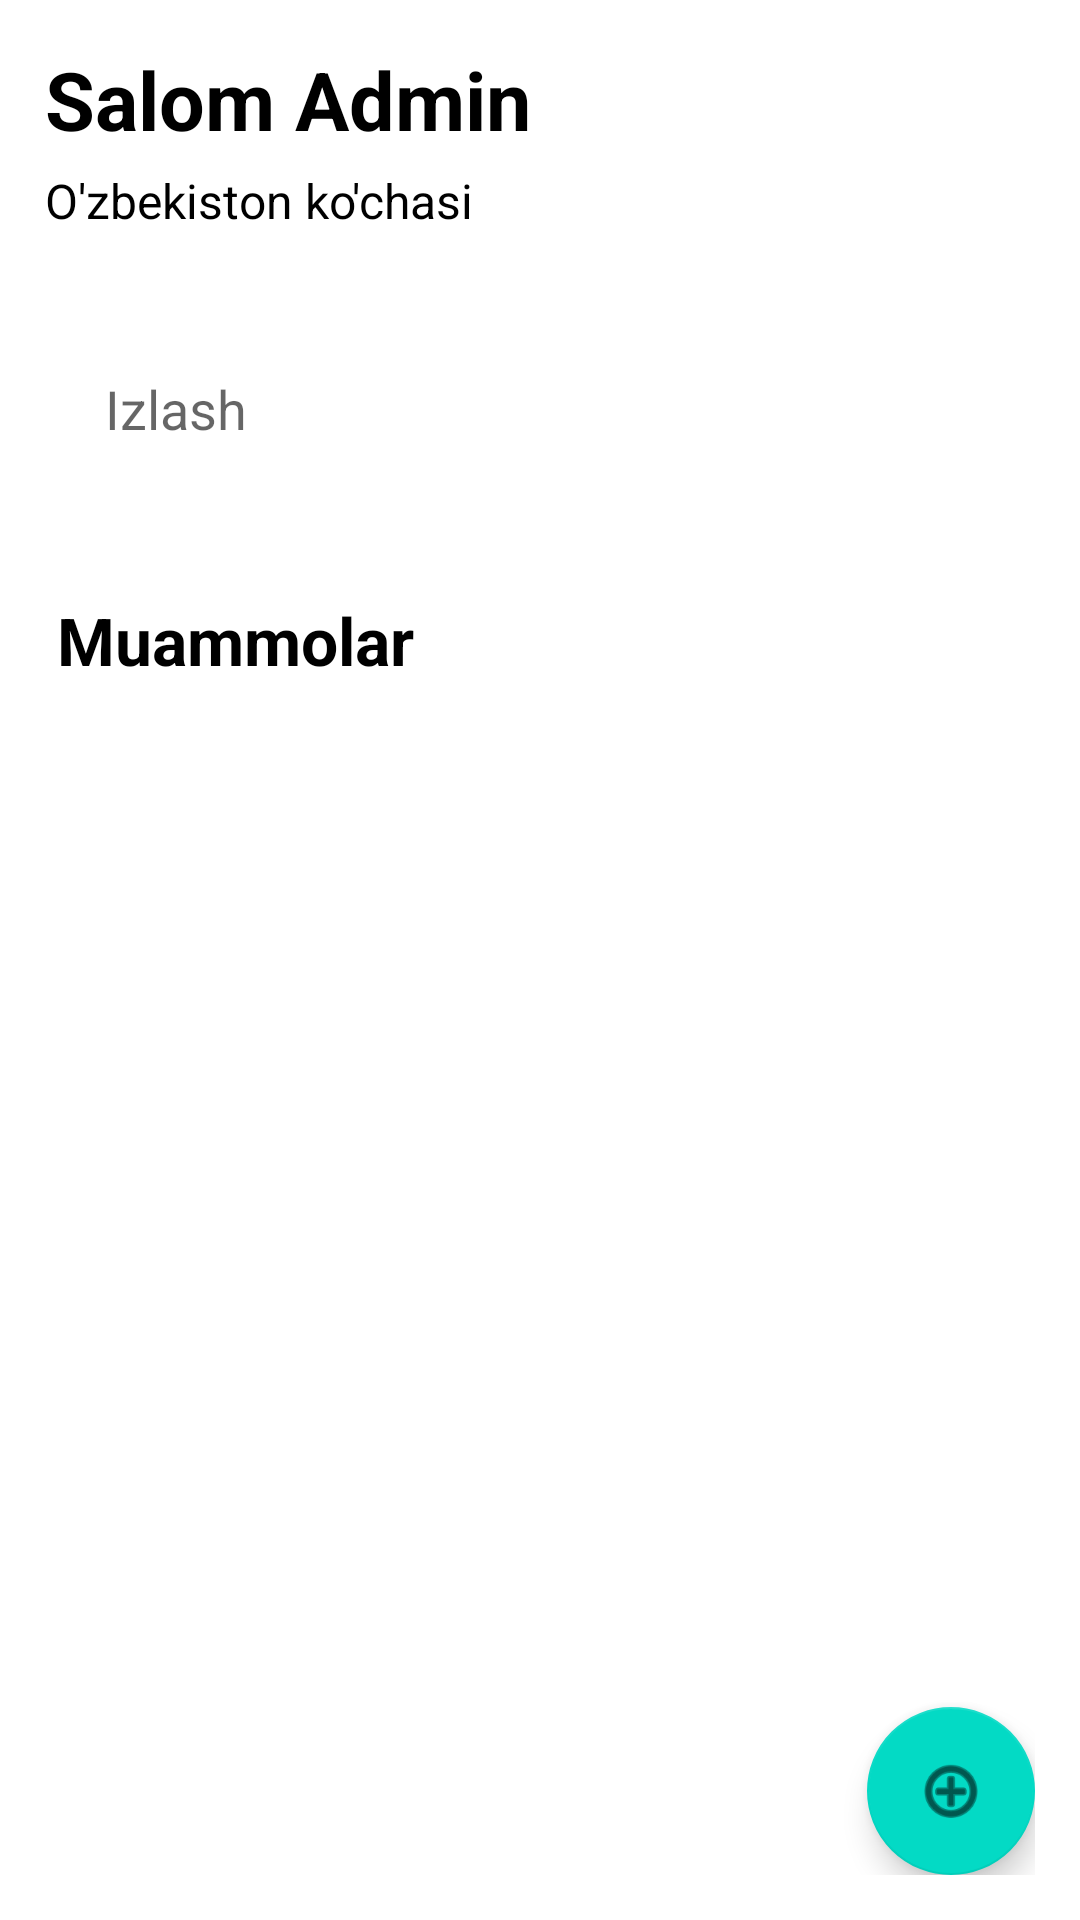

The Android layout XML behind this screen, and the referenced resources:
<!-- AndroidManifest.xml: application theme Theme.ProblemApp -->
<!-- res/layout/fragment_main.xml -->
<?xml version="1.0" encoding="utf-8"?>
<androidx.constraintlayout.widget.ConstraintLayout xmlns:android="http://schemas.android.com/apk/res/android"
    xmlns:app="http://schemas.android.com/apk/res-auto"
    xmlns:tools="http://schemas.android.com/tools"
    android:layout_width="match_parent"
    android:layout_height="match_parent"
    android:padding="15dp"
    tools:context=".fragments.MainFragment">

    <TextView
        android:id="@+id/textName"
        android:layout_width="wrap_content"
        android:layout_height="wrap_content"
        android:text="Salom Admin"
        android:textColor="@color/black"
        android:textSize="27sp"
        android:textStyle="bold"
        app:layout_constraintStart_toStartOf="parent"
        app:layout_constraintTop_toTopOf="parent" />

    <TextView
        android:layout_marginTop="5dp"
        android:id="@+id/textView2"
        android:layout_width="wrap_content"
        android:layout_height="wrap_content"
        android:text="O'zbekiston ko'chasi"
        android:textColor="@color/black"
        android:textSize="16sp"
        app:layout_constraintStart_toStartOf="parent"
        app:layout_constraintTop_toBottomOf="@+id/textName" />

    <EditText
        android:id="@+id/editText"
        android:layout_width="match_parent"
        android:layout_height="45dp"
        android:layout_marginTop="36dp"
        android:background="@drawable/shape_edit_text"
        android:hint="Izlash"
        android:paddingStart="20dp"
        app:layout_constraintEnd_toEndOf="parent"
        app:layout_constraintHorizontal_bias="0.551"
        app:layout_constraintStart_toStartOf="parent"
        app:layout_constraintTop_toBottomOf="@+id/textView2" />

    <TextView
        android:id="@+id/textView3"
        android:layout_width="wrap_content"
        android:layout_height="wrap_content"
        android:layout_marginStart="4dp"
        android:layout_marginTop="40dp"
        android:text="Muammolar"
        android:textColor="@color/black"
        android:textSize="22sp"
        android:textStyle="bold"
        app:layout_constraintStart_toStartOf="parent"
        app:layout_constraintTop_toBottomOf="@+id/editText" />

    <androidx.recyclerview.widget.RecyclerView
        android:id="@+id/rv"
        android:layout_width="match_parent"
        android:layout_height="0dp"
        android:layout_marginTop="10dp"
        app:layout_constraintBottom_toBottomOf="parent"
        app:layout_constraintEnd_toEndOf="parent"
        app:layout_constraintStart_toStartOf="parent"
        app:layout_constraintTop_toBottomOf="@+id/textView3" />

    <com.google.android.material.floatingactionbutton.FloatingActionButton
        android:id="@+id/btnAdd"
        android:layout_width="wrap_content"
        android:layout_height="wrap_content"
        android:clickable="true"
        android:src="@android:drawable/ic_menu_add"
        app:layout_constraintBottom_toBottomOf="parent"
        app:layout_constraintEnd_toEndOf="parent" />

</androidx.constraintlayout.widget.ConstraintLayout>
<!-- resources referenced by this layout -->
<resources>
  <color name="black">#FF000000</color>
  <style name="Theme.ProblemApp" parent="Theme.MaterialComponents.DayNight.NoActionBar">
          
          <item name="colorPrimary">@color/purple_500</item>
          <item name="colorPrimaryVariant">@color/purple_700</item>
          <item name="colorOnPrimary">@color/white</item>
          
          <item name="colorSecondary">@color/teal_200</item>
          <item name="colorSecondaryVariant">@color/teal_700</item>
          <item name="colorOnSecondary">@color/black</item>
          
          <item name="android:statusBarColor" tools:targetApi="l">?attr/colorPrimaryVariant</item>
          
      </style>
  <color name="purple_500">#FF6200EE</color>
  <color name="purple_700">#FF3700B3</color>
  <color name="white">#FFFFFFFF</color>
  <color name="teal_200">#FF03DAC5</color>
  <color name="teal_700">#FF018786</color>
</resources>
